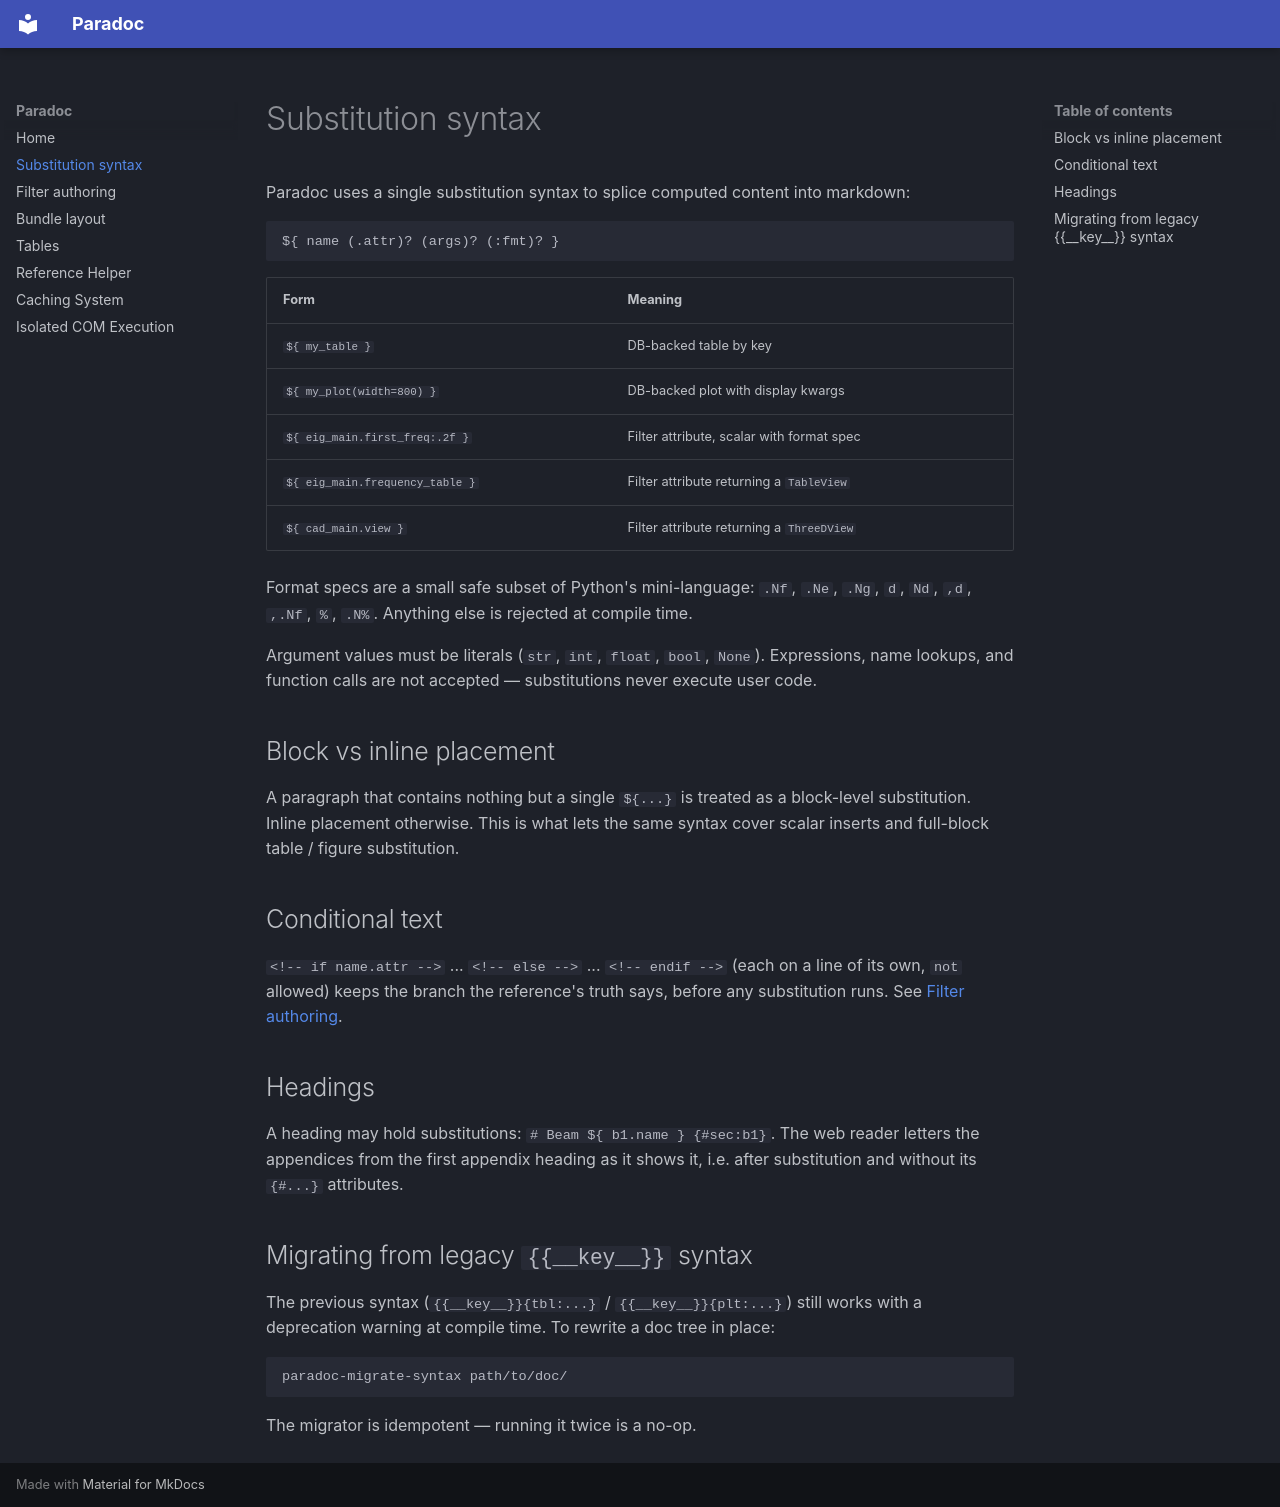

repository: Krande/paradoc · page: substitution/index.html · generator: mkdocs

# Substitution syntax

Paradoc uses a single substitution syntax to splice computed content
into markdown:

```
${ name (.attr)? (args)? (:fmt)? }
```

| Form                                   | Meaning                                        |
|----------------------------------------|------------------------------------------------|
| `${ my_table }`                        | DB-backed table by key                         |
| `${ my_plot(width=800) }`              | DB-backed plot with display kwargs             |
| `${ eig_main.first_freq:.2f }`         | Filter attribute, scalar with format spec      |
| `${ eig_main.frequency_table }`        | Filter attribute returning a `TableView`       |
| `${ cad_main.view }`                   | Filter attribute returning a `ThreeDView`      |

Format specs are a small safe subset of Python's mini-language:
`.Nf`, `.Ne`, `.Ng`, `d`, `Nd`, `,d`, `,.Nf`, `%`, `.N%`. Anything else
is rejected at compile time.

Argument values must be literals (`str`, `int`, `float`, `bool`, `None`).
Expressions, name lookups, and function calls are not accepted —
substitutions never execute user code.

## Block vs inline placement

A paragraph that contains nothing but a single `${...}` is treated as a
block-level substitution. Inline placement otherwise. This is what lets
the same syntax cover scalar inserts and full-block table / figure
substitution.

## Conditional text

`<!-- if name.attr -->` ... `<!-- else -->` ... `<!-- endif -->` (each on a line of its own, `not` allowed)
keeps the branch the reference's truth says, before any substitution runs. See
[Filter authoring](filters.md#conditional-text).

## Headings

A heading may hold substitutions: `# Beam ${ b1.name } {#sec:b1}`. The web reader letters the appendices from
the first appendix heading as it shows it, i.e. after substitution and without its `{#...}` attributes.

## Migrating from legacy `{{__key__}}` syntax

The previous syntax (`{{__key__}}{tbl:...}` / `{{__key__}}{plt:...}`)
still works with a deprecation warning at compile time. To rewrite a doc
tree in place:

```bash
paradoc-migrate-syntax path/to/doc/
```

The migrator is idempotent — running it twice is a no-op.
